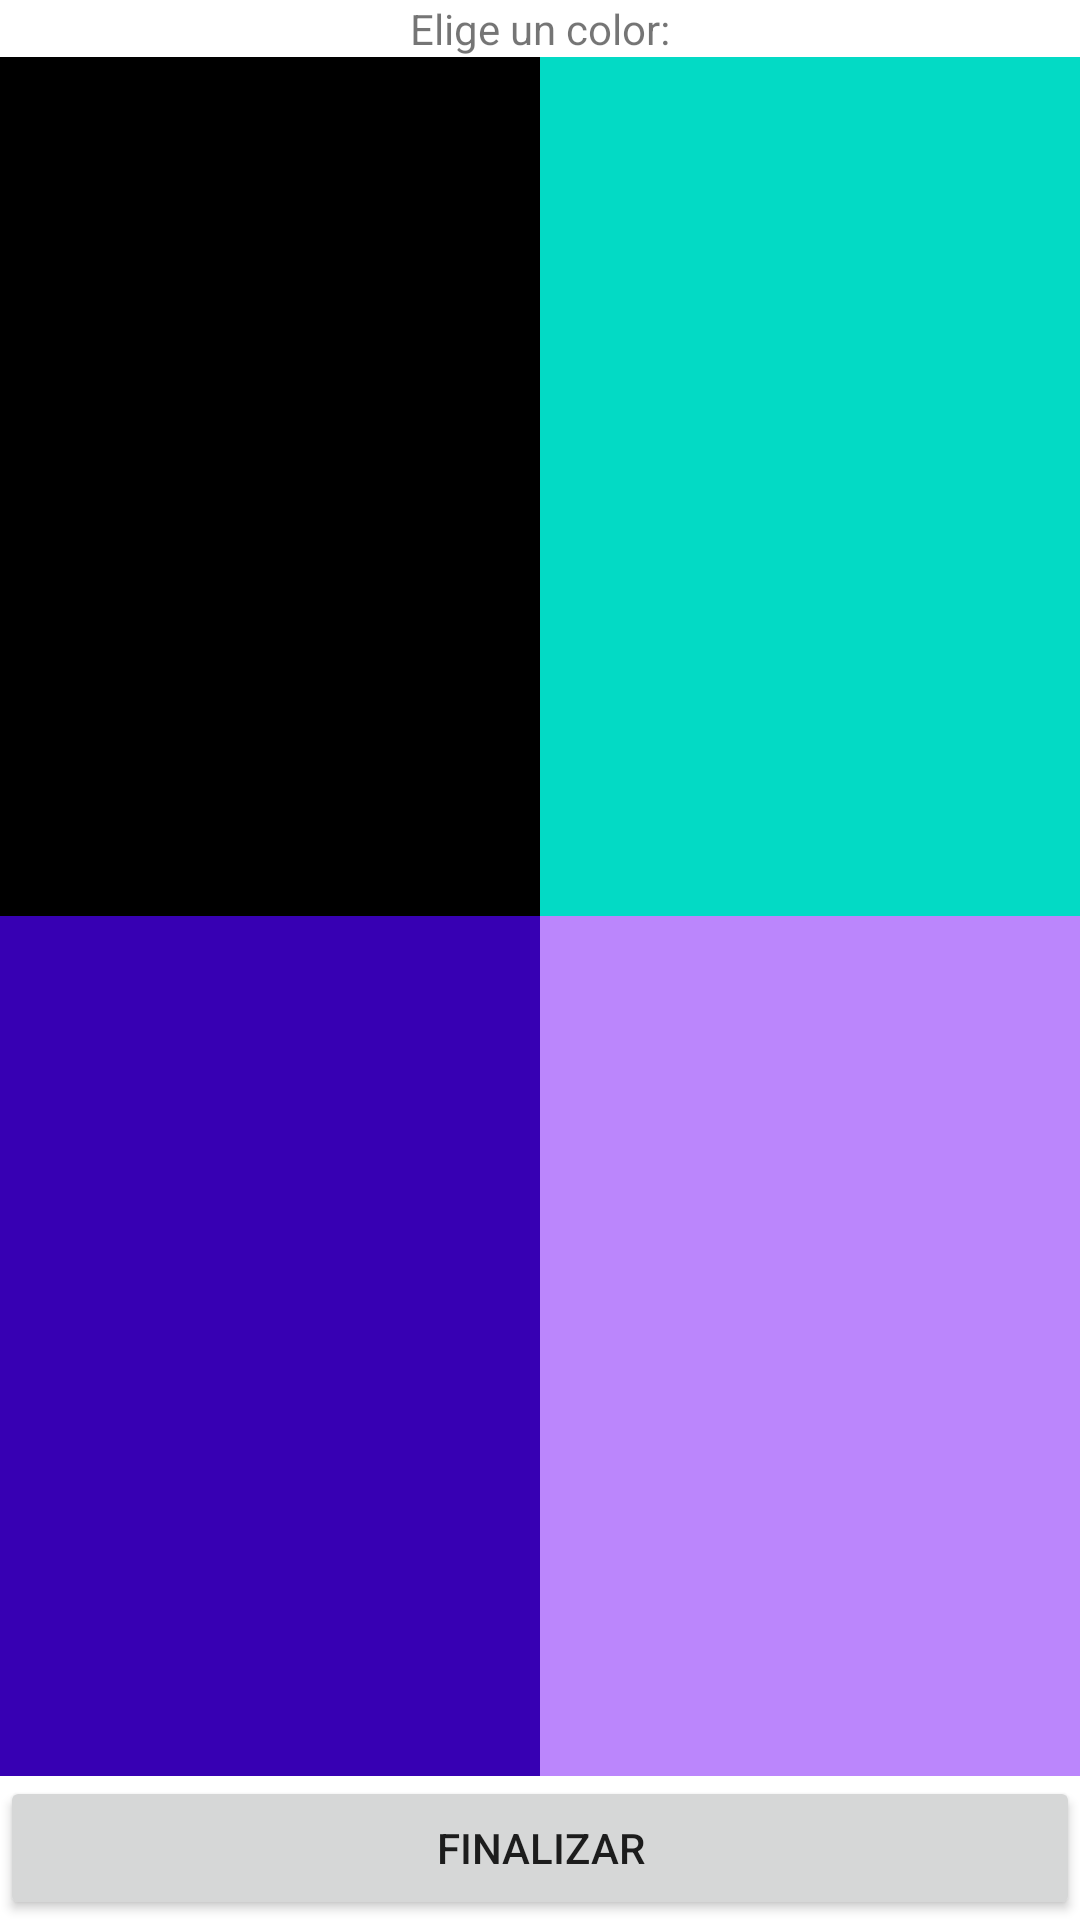

The Android layout XML behind this screen, and the referenced resources:
<!-- AndroidManifest.xml: application theme Theme.E3_Activitys_2023 -->
<!-- res/layout/activity_colors4.xml -->
<?xml version="1.0" encoding="utf-8"?>
<LinearLayout xmlns:android="http://schemas.android.com/apk/res/android"
    android:layout_width="match_parent"
    android:layout_height="match_parent"
    android:orientation="vertical"
    android:gravity="center">

    <TextView
        android:layout_width="wrap_content"
        android:layout_height="wrap_content"
        android:text="Elige un color:"/>

    <LinearLayout
        android:layout_width="match_parent"
        android:layout_height="0dp"
        android:layout_weight="1">

        <View
            android:id="@+id/view11"
            android:layout_width="0dp"
            android:layout_height="match_parent"
            android:layout_weight="1"
            android:background="@color/black">

        </View>

        <View
            android:id="@+id/view12"
            android:layout_width="0dp"
            android:layout_height="match_parent"
            android:layout_weight="1"
            android:background="@color/teal_200">

        </View>

    </LinearLayout>

    <LinearLayout
        android:layout_width="match_parent"
        android:layout_height="0dp"
        android:layout_weight="1">

        <View
            android:id="@+id/view21"
            android:layout_width="0dp"
            android:layout_height="match_parent"
            android:layout_weight="1"
            android:background="@color/purple_700">

        </View>

        <View
            android:id="@+id/view22"
            android:layout_width="0dp"
            android:layout_height="match_parent"
            android:layout_weight="1"
            android:background="@color/purple_200">

        </View>

    </LinearLayout>

    <Button
        android:layout_width="match_parent"
        android:layout_height="wrap_content"
        android:text="Finalizar"/>

</LinearLayout>
<!-- resources referenced by this layout -->
<resources>
  <style name="Theme.E3_Activitys_2023" parent="Theme.MaterialComponents.DayNight.DarkActionBar">
          
          <item name="colorPrimary">@color/purple_500</item>
          <item name="colorPrimaryVariant">@color/purple_700</item>
          <item name="colorOnPrimary">@color/white</item>
          
          <item name="colorSecondary">@color/teal_200</item>
          <item name="colorSecondaryVariant">@color/teal_700</item>
          <item name="colorOnSecondary">@color/black</item>
          
          <item name="android:statusBarColor">?attr/colorPrimaryVariant</item>
          
      </style>
  <!-- not gathered from this repository: default colours our renderer supplied (Android Studio template values) -->
  <color name="purple_200">#FFBB86FC</color>
  <color name="purple_500">#FF6200EE</color>
  <color name="purple_700">#FF3700B3</color>
  <color name="teal_200">#FF03DAC5</color>
  <color name="teal_700">#FF018786</color>
  <color name="black">#FF000000</color>
  <color name="white">#FFFFFFFF</color>
</resources>
